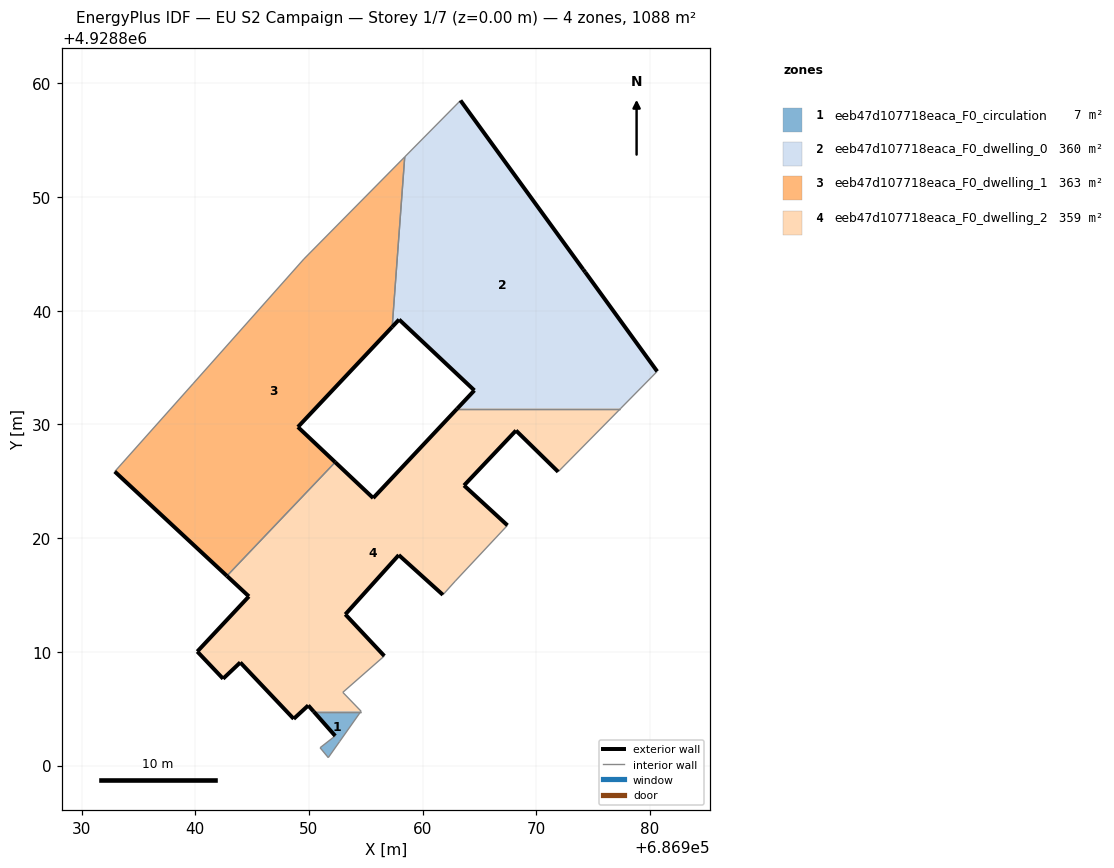
=== STOREY PLAN SPEC (per zone: floor XY polygon, exterior-wall plan segments, windows/doors) ===
zone 1: eeb47d107718eaca_F0_circulation  (6.8 m²)
  floor: (686952.69, 4928802.10) (686954.55, 4928804.74) (686950.42, 4928804.74) (686952.31, 4928802.61) (686950.98, 4928801.57) (686951.70, 4928800.70)
  exterior wall: (686952.31, 4928802.61) – (686950.42, 4928804.74)  [2.8 m]
  interior walls: 5
zone 2: eeb47d107718eaca_F0_dwelling_0  (360.0 m²)
  floor: (686977.39, 4928831.38) (686980.63, 4928834.66) (686974.30, 4928843.39) (686974.12, 4928843.63) (686963.33, 4928858.49) (686958.42, 4928853.53) (686957.32, 4928838.58) (686957.93, 4928839.22) (686964.55, 4928832.99) (686963.03, 4928831.38)
  exterior wall: (686974.12, 4928843.63) – (686974.30, 4928843.39)  [0.3 m]
  exterior wall: (686974.30, 4928843.39) – (686980.63, 4928834.66)  [10.8 m]
  exterior wall: (686963.03, 4928831.38) – (686964.55, 4928832.99)  [2.2 m]
  exterior wall: (686964.55, 4928832.99) – (686957.93, 4928839.22)  [9.1 m]
  exterior wall: (686957.93, 4928839.22) – (686957.32, 4928838.58)  [0.9 m]
  exterior wall: (686963.33, 4928858.49) – (686974.12, 4928843.63)  [18.4 m]
  interior walls: 4
zone 3: eeb47d107718eaca_F0_dwelling_1  (362.6 m²)
  floor: (686952.31, 4928826.68) (686949.03, 4928829.77) (686957.32, 4928838.58) (686958.42, 4928853.53) (686949.55, 4928844.54) (686939.81, 4928833.58) (686932.92, 4928825.86) (686942.78, 4928816.67)
  exterior wall: (686957.32, 4928838.58) – (686949.03, 4928829.77)  [12.1 m]
  exterior wall: (686949.03, 4928829.77) – (686952.31, 4928826.68)  [4.5 m]
  exterior wall: (686942.78, 4928816.67) – (686932.92, 4928825.86)  [13.5 m]
  interior walls: 5
zone 4: eeb47d107718eaca_F0_dwelling_2  (359.0 m²)
  floor: (686962.88, 4928816.23) (686967.46, 4928821.12) (686963.64, 4928824.63) (686968.21, 4928829.46) (686971.92, 4928825.83) (686977.39, 4928831.38) (686963.03, 4928831.38) (686955.65, 4928823.52) (686952.31, 4928826.68) (686942.78, 4928816.67) (686944.72, 4928814.88) (686940.18, 4928810.03) (686942.45, 4928807.63) (686943.96, 4928809.07) (686948.66, 4928804.11) (686949.94, 4928805.29) (686950.42, 4928804.74) (686954.55, 4928804.74) (686954.58, 4928804.78) (686952.98, 4928806.44) (686956.63, 4928809.63) (686953.20, 4928813.29) (686957.90, 4928818.51) (686961.78, 4928815.01)
  exterior wall: (686949.94, 4928805.29) – (686948.66, 4928804.11)  [1.7 m]
  exterior wall: (686948.66, 4928804.11) – (686943.96, 4928809.07)  [6.8 m]
  exterior wall: (686943.96, 4928809.07) – (686942.45, 4928807.63)  [2.1 m]
  exterior wall: (686942.45, 4928807.63) – (686940.18, 4928810.03)  [3.3 m]
  exterior wall: (686940.18, 4928810.03) – (686944.72, 4928814.88)  [6.6 m]
  exterior wall: (686944.72, 4928814.88) – (686942.78, 4928816.67)  [2.6 m]
  exterior wall: (686952.31, 4928826.68) – (686955.65, 4928823.52)  [4.6 m]
  exterior wall: (686955.65, 4928823.52) – (686963.03, 4928831.38)  [10.8 m]
  exterior wall: (686971.92, 4928825.83) – (686968.21, 4928829.46)  [5.2 m]
  exterior wall: (686968.21, 4928829.46) – (686963.64, 4928824.63)  [6.6 m]
  exterior wall: (686963.64, 4928824.63) – (686967.46, 4928821.12)  [5.2 m]
  exterior wall: (686961.78, 4928815.01) – (686957.90, 4928818.51)  [5.2 m]
  exterior wall: (686957.90, 4928818.51) – (686953.20, 4928813.29)  [7.0 m]
  exterior wall: (686953.20, 4928813.29) – (686956.63, 4928809.63)  [5.0 m]
  exterior wall: (686950.42, 4928804.74) – (686949.94, 4928805.29)  [0.7 m]
  interior walls: 9

=== DERIVED (storey summary) ===
Building: EU S2 Campaign
Storey: 1 of 7  (floor level z = 0.00 m)
Storey gross floor area: 1088.4 m²
Zones on this storey: 4
  - eeb47d107718eaca_F0_circulation: floor 6.8 m²; exterior wall 2.8 m (8.5 m²); WWR 0.0%
  - eeb47d107718eaca_F0_dwelling_0: floor 360.0 m²; exterior wall 41.6 m (124.9 m²); WWR 0.0%
  - eeb47d107718eaca_F0_dwelling_1: floor 362.6 m²; exterior wall 30.1 m (90.2 m²); WWR 0.0%
  - eeb47d107718eaca_F0_dwelling_2: floor 359.0 m²; exterior wall 73.6 m (220.9 m²); WWR 0.0%
Zone adjacency (shared interzone walls):
  - eeb47d107718eaca_F0_circulation ↔ eeb47d107718eaca_F0_dwelling_2
  - eeb47d107718eaca_F0_dwelling_0 ↔ eeb47d107718eaca_F0_dwelling_1
  - eeb47d107718eaca_F0_dwelling_0 ↔ eeb47d107718eaca_F0_dwelling_2
  - eeb47d107718eaca_F0_dwelling_1 ↔ eeb47d107718eaca_F0_dwelling_2